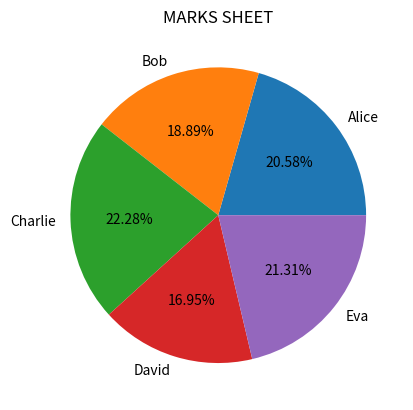

Write the Python code that produced this figure.
import matplotlib.pyplot as plt
import numpy as np

Student = np.array(['Alice', 'Bob', 'Charlie', 'David', 'Eva'])
Marks = np.array([85, 78, 92, 70, 88])

plt.pie(Marks , labels=Student , autopct="%1.2f%%")

plt.title("MARKS SHEET")

plt.show()